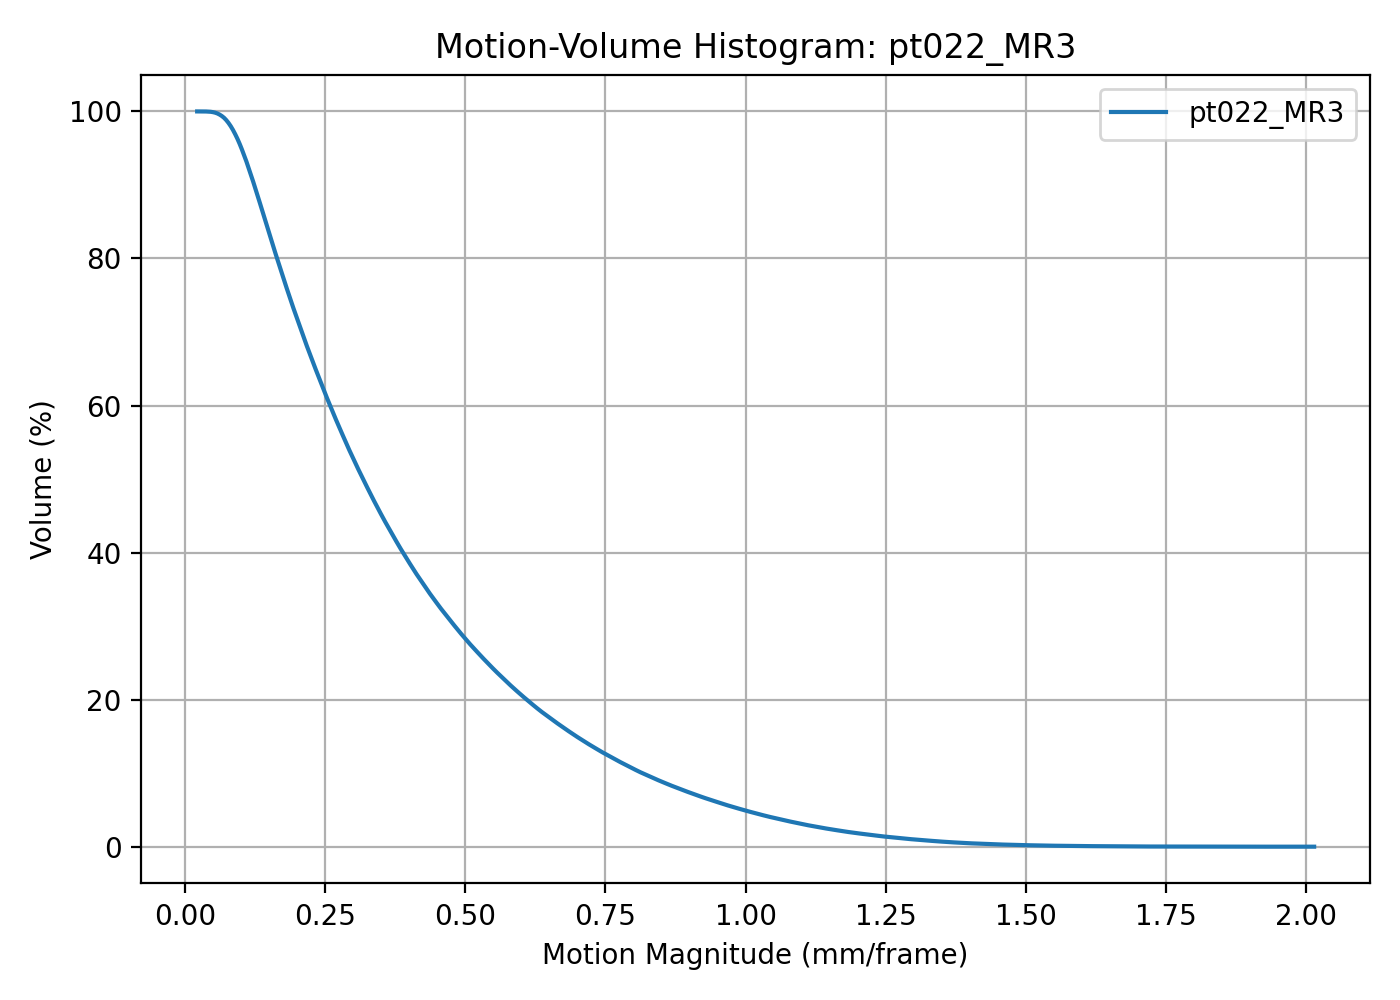

Data behind this chart, as committed beside it:
threshold, volume_percent
0.022, 100
0.02599, 100
0.02998, 100
0.03397, 100
0.03796, 99.99
0.04196, 99.98
0.04595, 99.95
0.04994, 99.91
0.05393, 99.83
0.05792, 99.73
0.06192, 99.58
0.06591, 99.38
0.0699, 99.14
0.07389, 98.82
0.07788, 98.44
0.08188, 97.99
0.08587, 97.48
0.08986, 96.9
0.09385, 96.27
0.09784, 95.58
0.1018, 94.82
0.1058, 94.02
0.1098, 93.19
0.1138, 92.3
0.1178, 91.4
0.1218, 90.47
0.1258, 89.52
0.1298, 88.54
0.1338, 87.57
0.1378, 86.58
0.1418, 85.6
0.1457, 84.62
0.1497, 83.62
0.1537, 82.62
0.1577, 81.65
0.1617, 80.67
0.1657, 79.72
0.1697, 78.76
0.1737, 77.81
0.1777, 76.88
0.1817, 75.96
0.1857, 75.05
0.1897, 74.14
0.1937, 73.24
0.1976, 72.38
0.2016, 71.5
0.2056, 70.64
0.2096, 69.78
0.2136, 68.93
0.2176, 68.1
0.2216, 67.29
0.2256, 66.48
0.2296, 65.68
0.2336, 64.88
0.2376, 64.11
0.2416, 63.32
0.2455, 62.54
0.2495, 61.77
0.2535, 61.02
0.2575, 60.28
... 440 more rows
